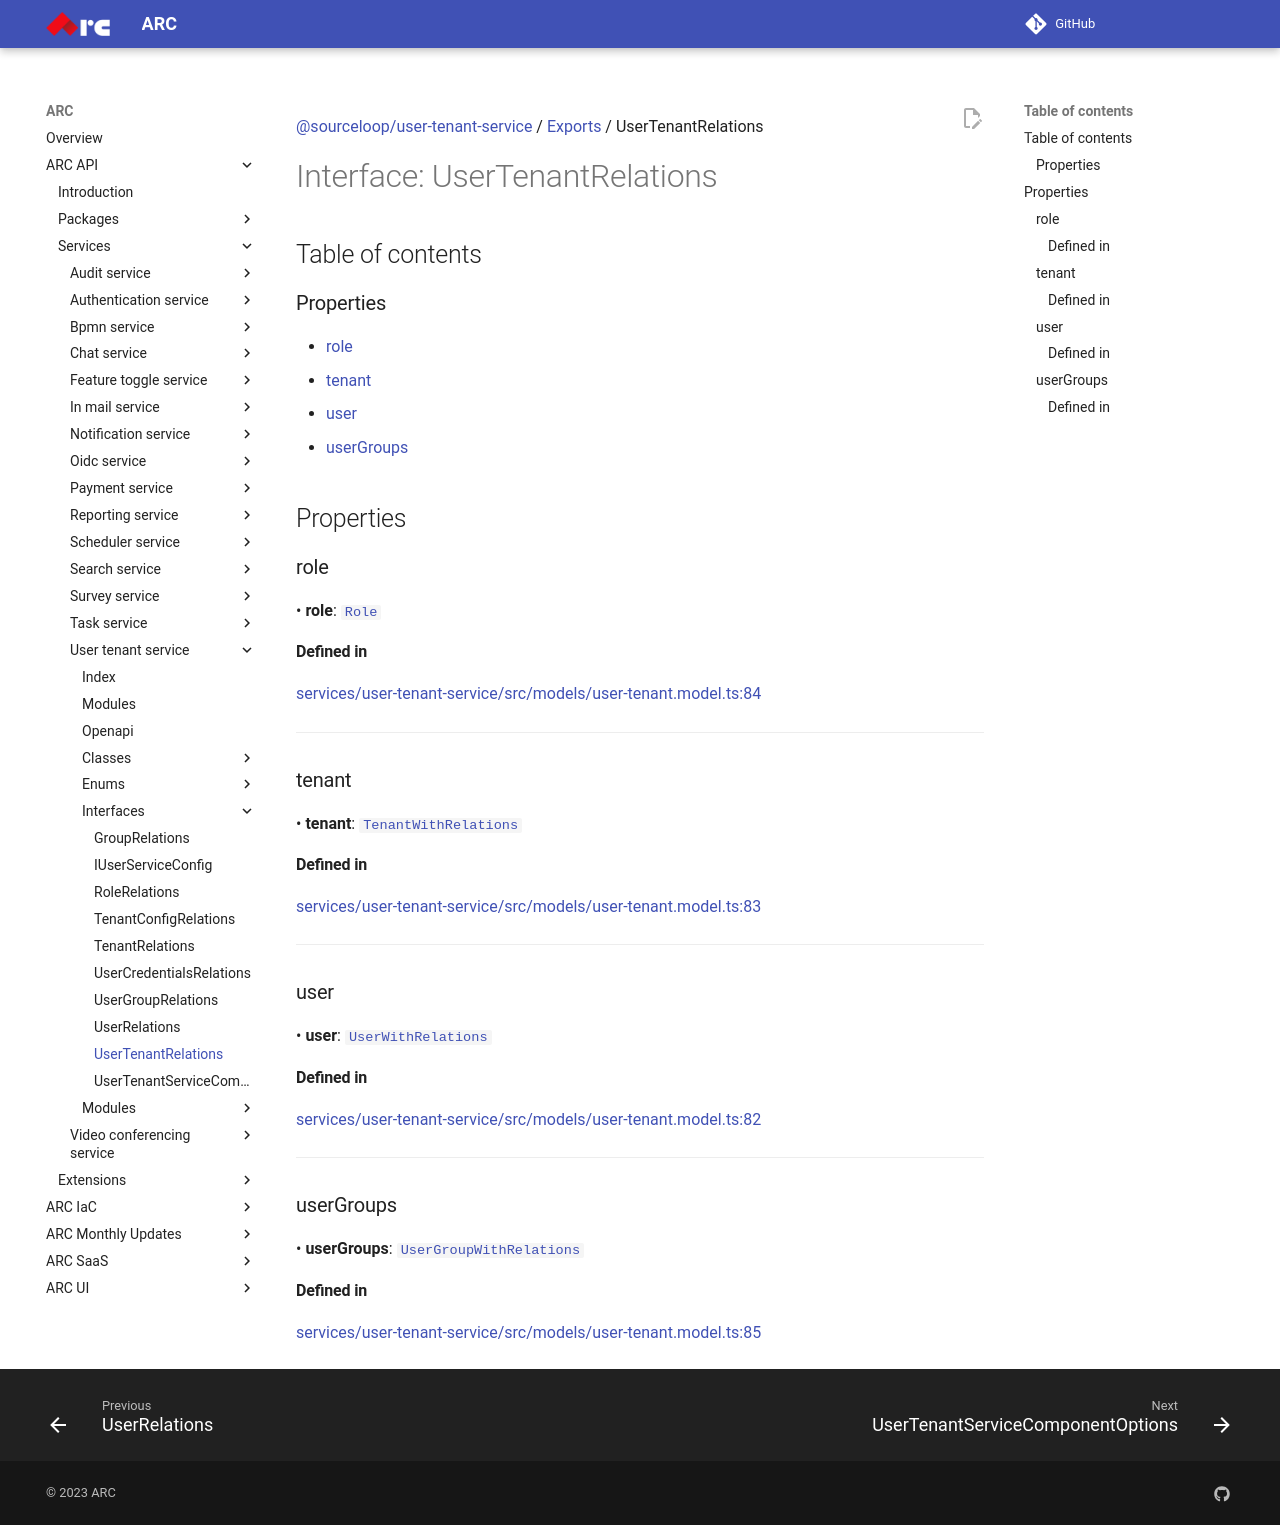

repository: sourcefuse/arc-docs · page: arc-api-docs/services/user-tenant-service/interfaces/UserTenantRelations/index.html · generator: mkdocs

[@sourceloop/user-tenant-service](../README.md) / [Exports](../modules.md) / UserTenantRelations

# Interface: UserTenantRelations

## Table of contents

### Properties

- [role](UserTenantRelations.md#role)
- [tenant](UserTenantRelations.md#tenant)
- [user](UserTenantRelations.md#user)
- [userGroups](UserTenantRelations.md#usergroups)

## Properties

### role

• **role**: [`Role`](../classes/Role.md)

#### Defined in

[services/user-tenant-service/src/models/user-tenant.model.ts:84](https://github.com/sourcefuse/loopback4-microservice-catalog/blob/93a7f917/services/user-tenant-service/src/models/user-tenant.model.ts#L84)

___

### tenant

• **tenant**: [`TenantWithRelations`](../modules.md#tenantwithrelations)

#### Defined in

[services/user-tenant-service/src/models/user-tenant.model.ts:83](https://github.com/sourcefuse/loopback4-microservice-catalog/blob/93a7f917/services/user-tenant-service/src/models/user-tenant.model.ts#L83)

___

### user

• **user**: [`UserWithRelations`](../modules.md#userwithrelations)

#### Defined in

[services/user-tenant-service/src/models/user-tenant.model.ts:82](https://github.com/sourcefuse/loopback4-microservice-catalog/blob/93a7f917/services/user-tenant-service/src/models/user-tenant.model.ts#L82)

___

### userGroups

• **userGroups**: [`UserGroupWithRelations`](../modules.md#usergroupwithrelations)

#### Defined in

[services/user-tenant-service/src/models/user-tenant.model.ts:85](https://github.com/sourcefuse/loopback4-microservice-catalog/blob/93a7f917/services/user-tenant-service/src/models/user-tenant.model.ts#L85)
